Run: headless pygame with SDL's dummy video driver; simulated clock (each Clock.tick advances the game by its frame time, no real sleeping); random seed 0; keys injected as events and as key.get_pressed() state; mouse plan: one left click at the window centre at the start of phase 2, then a move to the lower-right quarter at the start of phase 3.
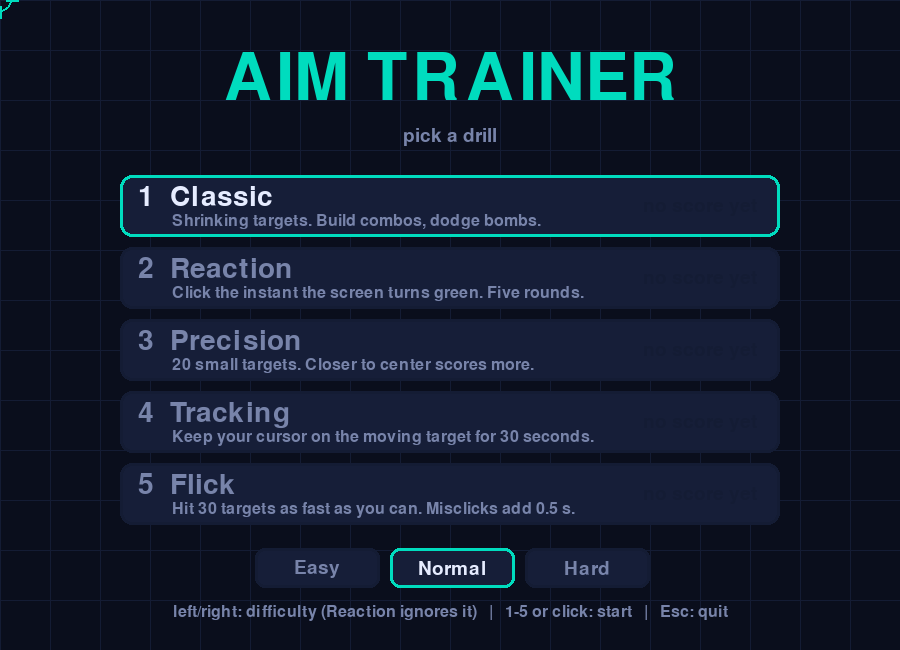
Frame 1 of 4 · flips 1–60 · no input
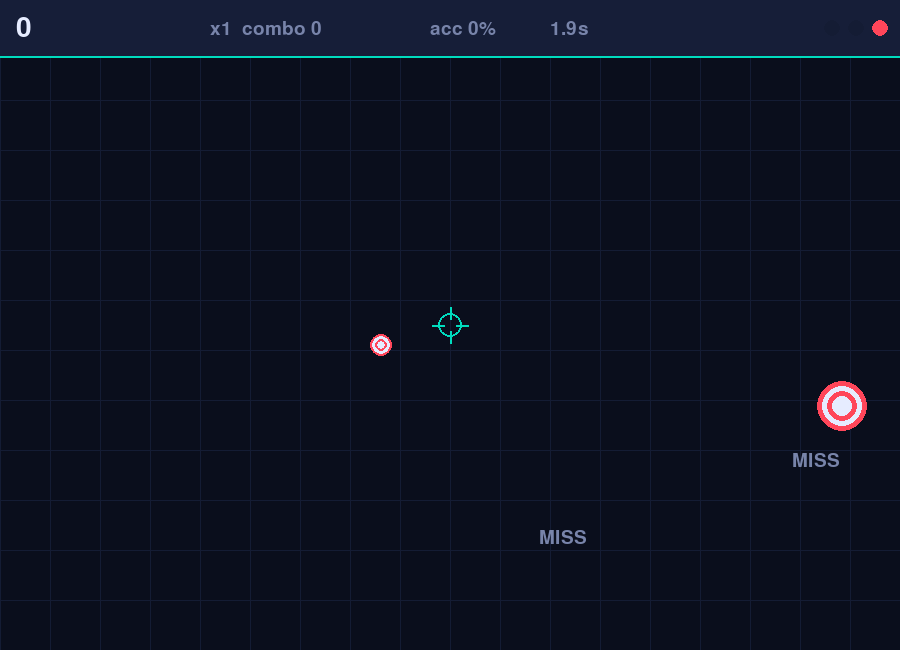
Frame 2 of 4 · flips 61–180 · clicked the window centre · tapped SPACE, RETURN · held RIGHT (→), D
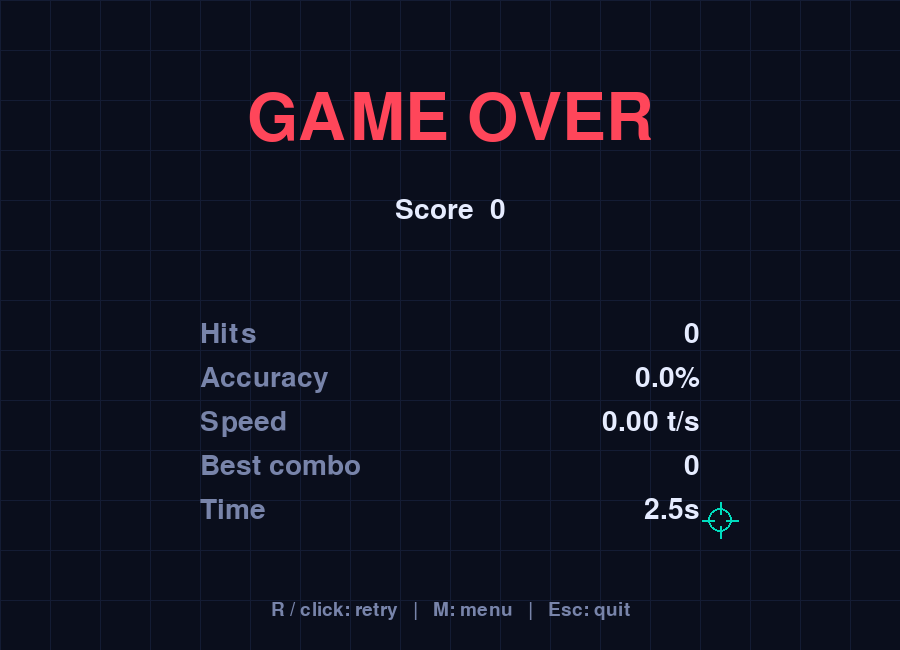
Frame 3 of 4 · flips 181–300 · moved the mouse to the lower-right quarter · held DOWN (↓), S
Frame 4 of 4 · flips 301–420 · held LEFT (←), A, UP (↑), W · screen unchanged from frame 3, image omitted

The pygame program that drew these frames:

"""Aim Trainer - an arcade aim trainer with five drills: Classic, Reaction, Precision, Tracking, Flick."""
import json
import math
import random
import sys
from pathlib import Path

import pygame

WIDTH, HEIGHT = 900, 650
BAR_H = 56
PAD = 40
FPS = 60


def scores_path():
    # per-user data dir: survives packaged one-file builds (their install dir is a wiped temp folder)
    try:
        return Path(pygame.system.get_pref_path("Aim-Trainer", "Aim-Trainer")) / "highscores.json"
    except Exception:
        return Path.home() / ".aim_trainer_highscores.json"


SCORES_FILE = scores_path()

BG = (10, 14, 28)
GRID = (20, 28, 52)
PANEL = (22, 30, 56)
TEXT = (230, 236, 255)
DIM = (120, 132, 170)
ACCENT = (0, 220, 190)
RED = (255, 70, 90)
GOLD = (255, 200, 40)
BOMB = (150, 90, 255)

DIFFICULTIES = {
    # Classic: spawn -> floor (ms between targets) and grow rate both ease in over RAMP_MS, then stop: no inhuman speeds
    # radius / speed (px/s) are for Precision, Flick and Tracking
    "Easy": dict(spawn=850, floor=650, grow=0.16, lives=7, radius=26, speed=150),
    "Normal": dict(spawn=700, floor=500, grow=0.20, lives=5, radius=19, speed=220),
    "Hard": dict(spawn=560, floor=400, grow=0.26, lives=3, radius=14, speed=300),
}
RAMP_MS = 180_000
RAMP_GROW = 0.3  # targets end up at most 30% faster than at the start


def load_scores():
    try:
        raw = json.loads(SCORES_FILE.read_text())
    except (OSError, ValueError):
        return {}
    # scores saved before the other modes existed were keyed by difficulty only
    return {(k if ":" in k else f"classic:{k}"): v for k, v in raw.items()}


def save_scores(scores):
    try:
        SCORES_FILE.write_text(json.dumps(scores))
    except OSError:
        pass  # read-only install dir: just skip persistence


def rings(win, x, y, size, a=RED, b=TEXT):
    for scale, col in ((1, a), (0.8, b), (0.6, a), (0.4, b)):
        pygame.draw.circle(win, col, (int(x), int(y)), max(1, int(size * scale)))


def rand_pos(margin):
    return random.randint(PAD, WIDTH - PAD), random.randint(BAR_H + margin, HEIGHT - PAD)


class Target:
    MAX = 32

    def __init__(self, x, y, kind, grow):
        self.x, self.y, self.kind = x, y, kind
        self.size, self.dir = 0.0, 1
        self.rate = grow * (1.4 if kind == "gold" else 1.0)

    def update(self, dt):
        step = self.rate * dt * FPS / 1000 * 3
        if self.size + step >= self.MAX:
            self.dir = -1
        self.size += step * self.dir

    @property
    def dead(self):
        return self.size <= 0

    def hit(self, pos):
        return math.dist(pos, (self.x, self.y)) <= self.size

    def draw(self, win):
        a, b = {"normal": (RED, TEXT), "gold": (GOLD, TEXT), "bomb": (BOMB, (30, 20, 60))}[self.kind]
        rings(win, self.x, self.y, self.size, a, b)
        if self.kind == "bomb":
            c = (int(self.x), int(self.y))
            pygame.draw.line(win, TEXT, (c[0] - 6, c[1] - 6), (c[0] + 6, c[1] + 6), 3)
            pygame.draw.line(win, TEXT, (c[0] - 6, c[1] + 6), (c[0] + 6, c[1] - 6), 3)


class Particle:
    def __init__(self, x, y, color):
        ang, spd = random.uniform(0, math.tau), random.uniform(1, 6)
        self.x, self.y, self.color = x, y, color
        self.vx, self.vy = math.cos(ang) * spd, math.sin(ang) * spd
        self.life = self.max = random.randint(20, 40)

    def update(self):
        self.x += self.vx
        self.y += self.vy
        self.vy += 0.15
        self.life -= 1

    def draw(self, win):
        r = max(1, int(4 * self.life / self.max))
        pygame.draw.circle(win, self.color, (int(self.x), int(self.y)), r)


class Popup:
    def __init__(self, x, y, text, color):
        self.x, self.y, self.text, self.color, self.life = x, y, text, color, 45

    def update(self):
        self.y -= 1
        self.life -= 1


def tick(things):
    for t in things:
        t.update()
    return [t for t in things if t.life > 0]


class Mode:
    """One drill. Game calls click/update/draw until `done`, then reads score() and stats()."""
    key = name = desc = ""
    score_label = "Score"
    over_title = "RESULTS"
    lower = False       # lower score is better (times)
    uses_diff = True

    def __init__(self, g, diff):
        self.g, self.diff, self.cfg = g, diff, DIFFICULTIES[diff]
        self.done = False

    @staticmethod
    def fmt(v):
        return f"{v:,}"

    def aim(self):
        """Where a perfect player would point right now (used by the CI smoke test)."""
        return (0, 0)

    def click(self, pos): ...
    def update(self, dt, mouse): ...
    def draw(self): ...
    def score(self): return 0
    def stats(self): return []


class Classic(Mode):
    key, name = "classic", "Classic"
    desc = "Shrinking targets. Build combos, dodge bombs."
    over_title = "GAME OVER"

    def __init__(self, g, diff):
        super().__init__(g, diff)
        self.targets, self.parts, self.pops = [], [], []
        self.pts = self.hits = self.clicks = self.combo = self.best_combo = 0
        self.elapsed = self.spawn_in = 0
        self.lives = self.cfg["lives"]

    @property
    def ramp(self):
        return min(self.elapsed / RAMP_MS, 1)

    @property
    def mult(self):
        return min(1 + self.combo // 5, 8)

    def burst(self, x, y, color, n=18):
        self.parts += [Particle(x, y, color) for _ in range(n)]

    def lose_life(self):
        self.lives -= 1
        self.combo = 0
        self.g.shake = 12
        self.done = self.lives <= 0

    def click(self, pos):
        self.clicks += 1
        for t in reversed(self.targets):  # topmost first
            if t.hit(pos):
                self.targets.remove(t)
                if t.kind == "bomb":
                    self.burst(t.x, t.y, BOMB, 30)
                    self.pops.append(Popup(t.x, t.y, "BOMB! -1 life", BOMB))
                    self.lose_life()
                else:
                    gold = t.kind == "gold"
                    self.hits += 1
                    self.combo += 1
                    self.best_combo = max(self.best_combo, self.combo)
                    pts = (50 if gold else 10) * self.mult
                    self.pts += pts
                    if gold and self.lives < self.cfg["lives"]:
                        self.lives += 1
                    self.burst(t.x, t.y, GOLD if gold else RED)
                    self.pops.append(Popup(t.x, t.y, f"+{pts}", GOLD if gold else TEXT))
                return
        self.combo = 0  # clicked empty space

    def spawn(self):
        r = random.random()
        kind = "gold" if r < 0.06 else "bomb" if r < 0.06 + 0.04 + 0.06 * self.ramp else "normal"
        x, y = rand_pos(PAD)
        self.targets.append(Target(x, y, kind, self.cfg["grow"] * (1 + RAMP_GROW * self.ramp)))

    def update(self, dt, mouse):
        self.elapsed += dt
        self.spawn_in -= dt
        if self.spawn_in <= 0:
            self.spawn()
            self.spawn_in = self.cfg["spawn"] + (self.cfg["floor"] - self.cfg["spawn"]) * self.ramp
        for t in self.targets:
            t.update(dt)
        for t in [t for t in self.targets if t.dead]:
            self.targets.remove(t)
            if t.kind != "bomb":  # letting a bomb fade is the correct play
                self.pops.append(Popup(t.x, t.y, "MISS", DIM))
                self.lose_life()
        self.parts, self.pops = tick(self.parts), tick(self.pops)

    def draw(self):
        g = self.g
        g.draw_bg()
        for t in self.targets:
            t.draw(g.win)
        for p in self.parts:
            p.draw(g.win)
        for p in self.pops:
            g.text(g.small, p.text, p.color, center=(int(p.x), int(p.y) - 30))
        acc = self.hits / self.clicks * 100 if self.clicks else 100
        g.bar((16, g.mid, f"{self.pts:,}", TEXT),
              (210, g.small, f"x{self.mult}  combo {self.combo}", GOLD if self.mult > 1 else DIM),
              (430, g.small, f"acc {acc:.0f}%", DIM),
              (550, g.small, f"{self.elapsed / 1000:.1f}s", DIM))
        for i in range(self.cfg["lives"]):  # life pips
            pygame.draw.circle(g.win, RED if i < self.lives else GRID, (WIDTH - 20 - i * 24, BAR_H // 2), 8)

    def score(self):
        return self.pts

    def stats(self):
        acc = self.hits / self.clicks * 100 if self.clicks else 0
        secs = max(self.elapsed / 1000, 0.1)
        return [("Hits", self.hits), ("Accuracy", f"{acc:.1f}%"), ("Speed", f"{self.hits / secs:.2f} t/s"),
                ("Best combo", self.best_combo), ("Time", f"{secs:.1f}s")]


class Reaction(Mode):
    key, name = "reaction", "Reaction"
    desc = "Click the instant the screen turns green. Five rounds."
    score_label = "Average"
    lower, uses_diff = True, False
    ROUNDS = 5

    def __init__(self, g, diff):
        super().__init__(g, diff)
        self.times, self.early, self.last, self.t0 = [], 0, 0, 0
        self.wait()

    def wait(self):
        self.phase, self.timer = "wait", random.randint(1500, 4000)

    @staticmethod
    def fmt(v):
        return f"{v} ms"

    def click(self, pos):
        if self.phase == "wait":  # jumped the gun
            self.early += 1
            self.phase, self.timer = "early", 1200
        elif self.phase == "go":
            self.last = pygame.time.get_ticks() - self.t0
            self.times.append(self.last)
            self.phase, self.timer = "result", 1200
        else:
            self.timer = 0  # skip the pause

    def update(self, dt, mouse):
        self.timer -= dt
        if self.timer > 0:
            return
        if self.phase == "wait":
            self.phase, self.timer, self.t0 = "go", 10**9, pygame.time.get_ticks()
        elif self.phase == "early" or (self.phase == "result" and len(self.times) < self.ROUNDS):
            self.wait()
        elif self.phase == "result":
            self.done = True

    def draw(self):
        g = self.g
        bg, msg, col = {"wait": ((70, 18, 30), "Wait for green...", TEXT),
                        "go": (ACCENT, "CLICK!", (4, 17, 15)),
                        "early": ((70, 18, 30), "Too soon!", RED),
                        "result": (PANEL, f"{self.last} ms", ACCENT)}[self.phase]
        g.win.fill(bg)
        g.text(g.big, msg, col, center=(WIDTH // 2, HEIGHT // 2))
        g.bar((16, g.mid, f"Round {min(len(self.times) + (self.phase != 'result'), self.ROUNDS)}/{self.ROUNDS}", TEXT),
              (300, g.small, f"too soon: {self.early}", DIM))

    def score(self):
        return round(sum(self.times) / len(self.times)) if self.times else 0

    def stats(self):
        return [("Rounds", ", ".join(map(str, self.times))), ("Fastest", f"{min(self.times, default=0)} ms"),
                ("Slowest", f"{max(self.times, default=0)} ms"), ("Too soon", self.early)]


class Precision(Mode):
    key, name = "precision", "Precision"
    desc = "20 small targets. Closer to center scores more."
    N = 20

    def __init__(self, g, diff):
        super().__init__(g, diff)
        self.r = self.cfg["radius"]
        self.n = self.hits = self.pts = self.t = 0
        self.offsets, self.pops = [], []
        self.x, self.y = rand_pos(PAD)

    def aim(self):
        return (self.x, self.y)

    def click(self, pos):
        d = math.dist(pos, (self.x, self.y))
        p = round(100 * (1 - d / self.r)) if d <= self.r else 0
        if p:
            self.hits += 1
            self.offsets.append(d)
        self.pts += p
        self.pops.append(Popup(self.x, self.y, f"+{p}" if p else "MISS", GOLD if p > 90 else TEXT if p else DIM))
        self.n += 1
        if self.n >= self.N:
            self.done = True
        else:
            self.x, self.y = rand_pos(PAD)

    def update(self, dt, mouse):
        self.t += dt
        self.pops = tick(self.pops)

    def draw(self):
        g = self.g
        g.draw_bg()
        rings(g.win, self.x, self.y, self.r)
        for p in self.pops:
            g.text(g.small, p.text, p.color, center=(int(p.x), int(p.y) - self.r - 14))
        g.bar((16, g.mid, f"{self.pts:,}", TEXT), (210, g.small, f"shot {min(self.n + 1, self.N)}/{self.N}", DIM),
              (430, g.small, f"{self.t / 1000:.1f}s", DIM))

    def score(self):
        return self.pts

    def stats(self):
        avg = sum(self.offsets) / len(self.offsets) if self.offsets else 0
        return [("Hits", f"{self.hits}/{self.N}"), ("Avg distance from center", f"{avg:.1f}px"),
                ("Accuracy", f"{self.hits / max(self.n, 1) * 100:.0f}%"), ("Time", f"{self.t / 1000:.1f}s")]


class Tracking(Mode):
    key, name = "tracking", "Tracking"
    desc = "Keep your cursor on the moving target for 30 seconds."
    DURATION = 30_000

    def __init__(self, g, diff):
        super().__init__(g, diff)
        self.r, self.speed = self.cfg["radius"] + 8, self.cfg["speed"]
        self.x, self.y = WIDTH / 2, HEIGHT / 2
        self.ang, self.turn, self.turn_in = random.uniform(0, math.tau), 0, 0
        self.t = self.on_ms = self.cur = self.best = 0
        self.on = False

    def aim(self):
        return (self.x, self.y)

    def update(self, dt, mouse):
        self.t += dt
        self.turn_in -= dt
        if self.turn_in <= 0:  # pick a new gentle curve every 0.5 to 1.5 s
            self.turn, self.turn_in = random.uniform(-2.5, 2.5), random.randint(500, 1500)
        self.ang += self.turn * dt / 1000
        self.x += math.cos(self.ang) * self.speed * dt / 1000
        self.y += math.sin(self.ang) * self.speed * dt / 1000
        r = self.r
        if self.x < r or self.x > WIDTH - r:
            self.x, self.ang = min(max(self.x, r), WIDTH - r), math.pi - self.ang
        if self.y < BAR_H + r or self.y > HEIGHT - r:
            self.y, self.ang = min(max(self.y, BAR_H + r), HEIGHT - r), -self.ang
        self.on = math.dist(mouse, (self.x, self.y)) <= r
        if self.on:
            self.on_ms += dt
            self.cur += dt
            self.best = max(self.best, self.cur)
        else:
            self.cur = 0
        self.done = self.t >= self.DURATION

    def draw(self):
        g = self.g
        g.draw_bg()
        rings(g.win, self.x, self.y, self.r, ACCENT if self.on else RED, TEXT)
        g.bar((16, g.mid, f"{self.on_ms / max(self.t, 1) * 100:.0f}% on target", ACCENT if self.on else TEXT),
              (330, g.small, f"{max(self.DURATION - self.t, 0) / 1000:.1f}s left", DIM),
              (520, g.small, f"streak {self.cur / 1000:.1f}s", DIM))

    def score(self):
        return round(self.on_ms / 10)

    def stats(self):
        return [("On target", f"{self.on_ms / max(self.t, 1) * 100:.0f}%"),
                ("Longest streak", f"{self.best / 1000:.1f}s"), ("Time on target", f"{self.on_ms / 1000:.1f}s")]


class Flick(Mode):
    key, name = "flick", "Flick"
    desc = "Hit 30 targets as fast as you can. Misclicks add 0.5 s."
    score_label = "Time"
    lower = True
    N, PENALTY = 30, 500

    def __init__(self, g, diff):
        super().__init__(g, diff)
        self.r = self.cfg["radius"]
        self.n = self.t = self.miss = 0
        self.x, self.y = rand_pos(PAD)

    @staticmethod
    def fmt(v):
        return f"{v:.2f}s"

    def aim(self):
        return (self.x, self.y)

    def click(self, pos):
        if math.dist(pos, (self.x, self.y)) > self.r:
            self.miss += 1
            return
        self.n += 1
        if self.n >= self.N:
            self.done = True
            return
        px, py = self.x, self.y
        for _ in range(20):  # make each flick a real jump
            self.x, self.y = rand_pos(PAD)
            if math.dist((px, py), (self.x, self.y)) > 220:
                break

    def update(self, dt, mouse):
        self.t += dt

    def draw(self):
        g = self.g
        g.draw_bg()
        rings(g.win, self.x, self.y, self.r)
        g.bar((16, g.mid, f"{self.score():.2f}s", TEXT), (210, g.small, f"{self.n}/{self.N}", DIM),
              (330, g.small, f"misses {self.miss}", RED if self.miss else DIM))

    def score(self):
        return round((self.t + self.miss * self.PENALTY) / 1000, 2)

    def stats(self):
        clicks = self.n + self.miss
        return [("Targets", self.n), ("Accuracy", f"{self.n / max(clicks, 1) * 100:.0f}%"),
                ("Misclicks", f"{self.miss} (+{self.miss * self.PENALTY / 1000:.1f}s)"),
                ("Per target", f"{self.t / max(self.n, 1):.0f} ms")]


MODES = [Classic, Reaction, Precision, Tracking, Flick]


class Game:
    def __init__(self):
        pygame.init()
        self.win = pygame.display.set_mode((WIDTH, HEIGHT))
        pygame.display.set_caption("Aim Trainer")
        pygame.mouse.set_visible(False)
        self.clock = pygame.time.Clock()
        self.big = pygame.font.Font(None, 96)
        self.mid = pygame.font.Font(None, 42)
        self.small = pygame.font.Font(None, 28)
        self.tiny = pygame.font.Font(None, 24)
        self.scores = load_scores()
        self.state, self.diff, self.sel = "menu", "Normal", 0
        self.shake, self.paused = 0, False

    # ---- helpers -------------------------------------------------------
    def text(self, font, s, color, center=None, topleft=None):
        img = font.render(s, True, color)
        self.win.blit(img, img.get_rect(center=center) if center else topleft)

    def key_for(self, cls):
        return f"{cls.key}:{self.diff}" if cls.uses_diff else cls.key

    def start(self):
        self.mode = MODES[self.sel](self, self.diff)
        self.paused, self.new_best, self.state = False, False, "play"

    def finish(self):
        m = self.mode
        v, key = m.score(), self.key_for(type(m))
        best = self.scores.get(key)
        self.new_best = (best is None and (m.lower or v > 0)) or (best is not None and (v < best if m.lower else v > best))
        if self.new_best:
            self.scores[key] = v
            save_scores(self.scores)
        self.state = "over"

    # ---- drawing -------------------------------------------------------
    def draw_bg(self):
        self.win.fill(BG)
        for x in range(0, WIDTH, 50):
            pygame.draw.line(self.win, GRID, (x, 0), (x, HEIGHT))
        for y in range(0, HEIGHT, 50):
            pygame.draw.line(self.win, GRID, (0, y), (WIDTH, y))

    def bar(self, *items):
        pygame.draw.rect(self.win, PANEL, (0, 0, WIDTH, BAR_H))
        pygame.draw.line(self.win, ACCENT, (0, BAR_H), (WIDTH, BAR_H), 2)
        for x, font, s, col in items:
            self.text(font, s, col, topleft=(x, 14 if font is self.mid else 19))

    def draw_cursor(self):
        x, y = pygame.mouse.get_pos()
        pygame.draw.circle(self.win, ACCENT, (x, y), 12, 2)
        pygame.draw.line(self.win, ACCENT, (x - 18, y), (x - 6, y), 2)
        pygame.draw.line(self.win, ACCENT, (x + 6, y), (x + 18, y), 2)
        pygame.draw.line(self.win, ACCENT, (x, y - 18), (x, y - 6), 2)
        pygame.draw.line(self.win, ACCENT, (x, y + 6), (x, y + 18), 2)

    def row_rect(self, i):
        return pygame.Rect(WIDTH // 2 - 330, 175 + i * 72, 660, 62)

    def chip_rect(self, i):
        return pygame.Rect(WIDTH // 2 - 195 + i * 135, 548, 125, 40)

    def draw_menu(self):
        self.draw_bg()
        self.text(self.big, "AIM TRAINER", ACCENT, center=(WIDTH // 2, 80))
        self.text(self.small, "pick a drill", DIM, center=(WIDTH // 2, 136))
        for i, cls in enumerate(MODES):
            sel, r = i == self.sel, self.row_rect(i)
            pygame.draw.rect(self.win, PANEL, r, border_radius=12)
            pygame.draw.rect(self.win, ACCENT if sel else GRID, r, 3, border_radius=12)
            self.text(self.mid, f"{i + 1}  {cls.name}", TEXT if sel else DIM, topleft=(r.x + 18, r.y + 8))
            self.text(self.tiny, cls.desc, DIM, topleft=(r.x + 52, r.y + 38))
            best = self.scores.get(self.key_for(cls))
            self.text(self.small, f"best {cls.fmt(best)}" if best is not None else "no score yet", GOLD if best is not None else GRID,
                      center=(r.right - 80, r.centery))
        for i, d in enumerate(DIFFICULTIES):
            r, sel = self.chip_rect(i), d == self.diff
            pygame.draw.rect(self.win, PANEL, r, border_radius=10)
            pygame.draw.rect(self.win, ACCENT if sel else GRID, r, 3, border_radius=10)
            self.text(self.small, d, TEXT if sel else DIM, center=r.center)
        self.text(self.tiny, "left/right: difficulty (Reaction ignores it)   |   1-5 or click: start   |   Esc: quit", DIM,
                  center=(WIDTH // 2, HEIGHT - 38))

    def draw_over(self):
        m = self.mode
        self.draw_bg()
        self.text(self.big, m.over_title, RED if m.over_title == "GAME OVER" else ACCENT, center=(WIDTH // 2, 120))
        self.text(self.mid, f"{m.score_label}  {m.fmt(m.score())}", TEXT, center=(WIDTH // 2, 210))
        best = self.scores.get(self.key_for(type(m)))
        if self.new_best:
            self.text(self.mid, "NEW BEST!", GOLD, center=(WIDTH // 2, 255))
        elif best is not None:
            self.text(self.small, f"best: {m.fmt(best)}", DIM, center=(WIDTH // 2, 255))
        for i, (k, v) in enumerate(m.stats()):
            self.text(self.mid, k, DIM, topleft=(WIDTH // 2 - 250, 320 + i * 44))
            img = self.mid.render(str(v), True, TEXT)
            self.win.blit(img, (WIDTH // 2 + 250 - img.get_width(), 320 + i * 44))
        self.text(self.small, "R / click: retry   |   M: menu   |   Esc: quit", DIM, center=(WIDTH // 2, HEIGHT - 40))

    # ---- main loop -----------------------------------------------------
    def handle(self, e):
        if self.state == "menu":
            if e.type == pygame.KEYDOWN:
                if pygame.K_1 <= e.key < pygame.K_1 + len(MODES):
                    self.sel = e.key - pygame.K_1
                    self.start()
                elif e.key in (pygame.K_UP, pygame.K_DOWN):
                    self.sel = (self.sel + (1 if e.key == pygame.K_DOWN else -1)) % len(MODES)
                elif e.key in (pygame.K_LEFT, pygame.K_RIGHT):
                    ds = list(DIFFICULTIES)
                    self.diff = ds[(ds.index(self.diff) + (1 if e.key == pygame.K_RIGHT else -1)) % len(ds)]
                elif e.key in (pygame.K_RETURN, pygame.K_KP_ENTER):
                    self.start()
            if e.type == pygame.MOUSEMOTION:
                for i in range(len(MODES)):
                    if self.row_rect(i).collidepoint(e.pos):
                        self.sel = i
            if e.type == pygame.MOUSEBUTTONDOWN and e.button == 1:
                for i, d in enumerate(DIFFICULTIES):
                    if self.chip_rect(i).collidepoint(e.pos):
                        self.diff = d
                if self.row_rect(self.sel).collidepoint(e.pos):
                    self.start()
        elif self.state == "play":
            if e.type == pygame.KEYDOWN and e.key in (pygame.K_p, pygame.K_SPACE):
                self.paused = not self.paused
            if e.type == pygame.WINDOWFOCUSLOST:
                self.paused = True
            if e.type == pygame.MOUSEBUTTONDOWN and e.button == 1 and not self.paused:
                self.mode.click(e.pos)
        else:  # over
            if e.type == pygame.MOUSEBUTTONDOWN or (e.type == pygame.KEYDOWN and e.key == pygame.K_r):
                self.start()
            if e.type == pygame.KEYDOWN and e.key == pygame.K_m:
                self.state = "menu"

    def run(self):
        while True:
            dt = self.clock.tick(FPS)
            for e in pygame.event.get():
                if e.type == pygame.QUIT or (e.type == pygame.KEYDOWN and e.key == pygame.K_ESCAPE):
                    pygame.quit()
                    sys.exit()
                self.handle(e)

            if self.state == "play" and not self.paused:
                self.mode.update(dt, pygame.mouse.get_pos())
                if self.mode.done:
                    self.finish()

            {"menu": self.draw_menu, "play": lambda: self.mode.draw(), "over": self.draw_over}[self.state]()
            if self.state == "play" and self.paused:
                veil = pygame.Surface((WIDTH, HEIGHT), pygame.SRCALPHA)
                veil.fill((0, 0, 0, 150))
                self.win.blit(veil, (0, 0))
                self.text(self.big, "PAUSED", TEXT, center=(WIDTH // 2, HEIGHT // 2))
            self.draw_cursor()
            if self.shake > 0:  # screen shake on life loss
                self.shake -= 1
                self.win.blit(self.win.copy(), (random.randint(-5, 5), random.randint(-5, 5)))
            pygame.display.flip()


if __name__ == "__main__":
    Game().run()
